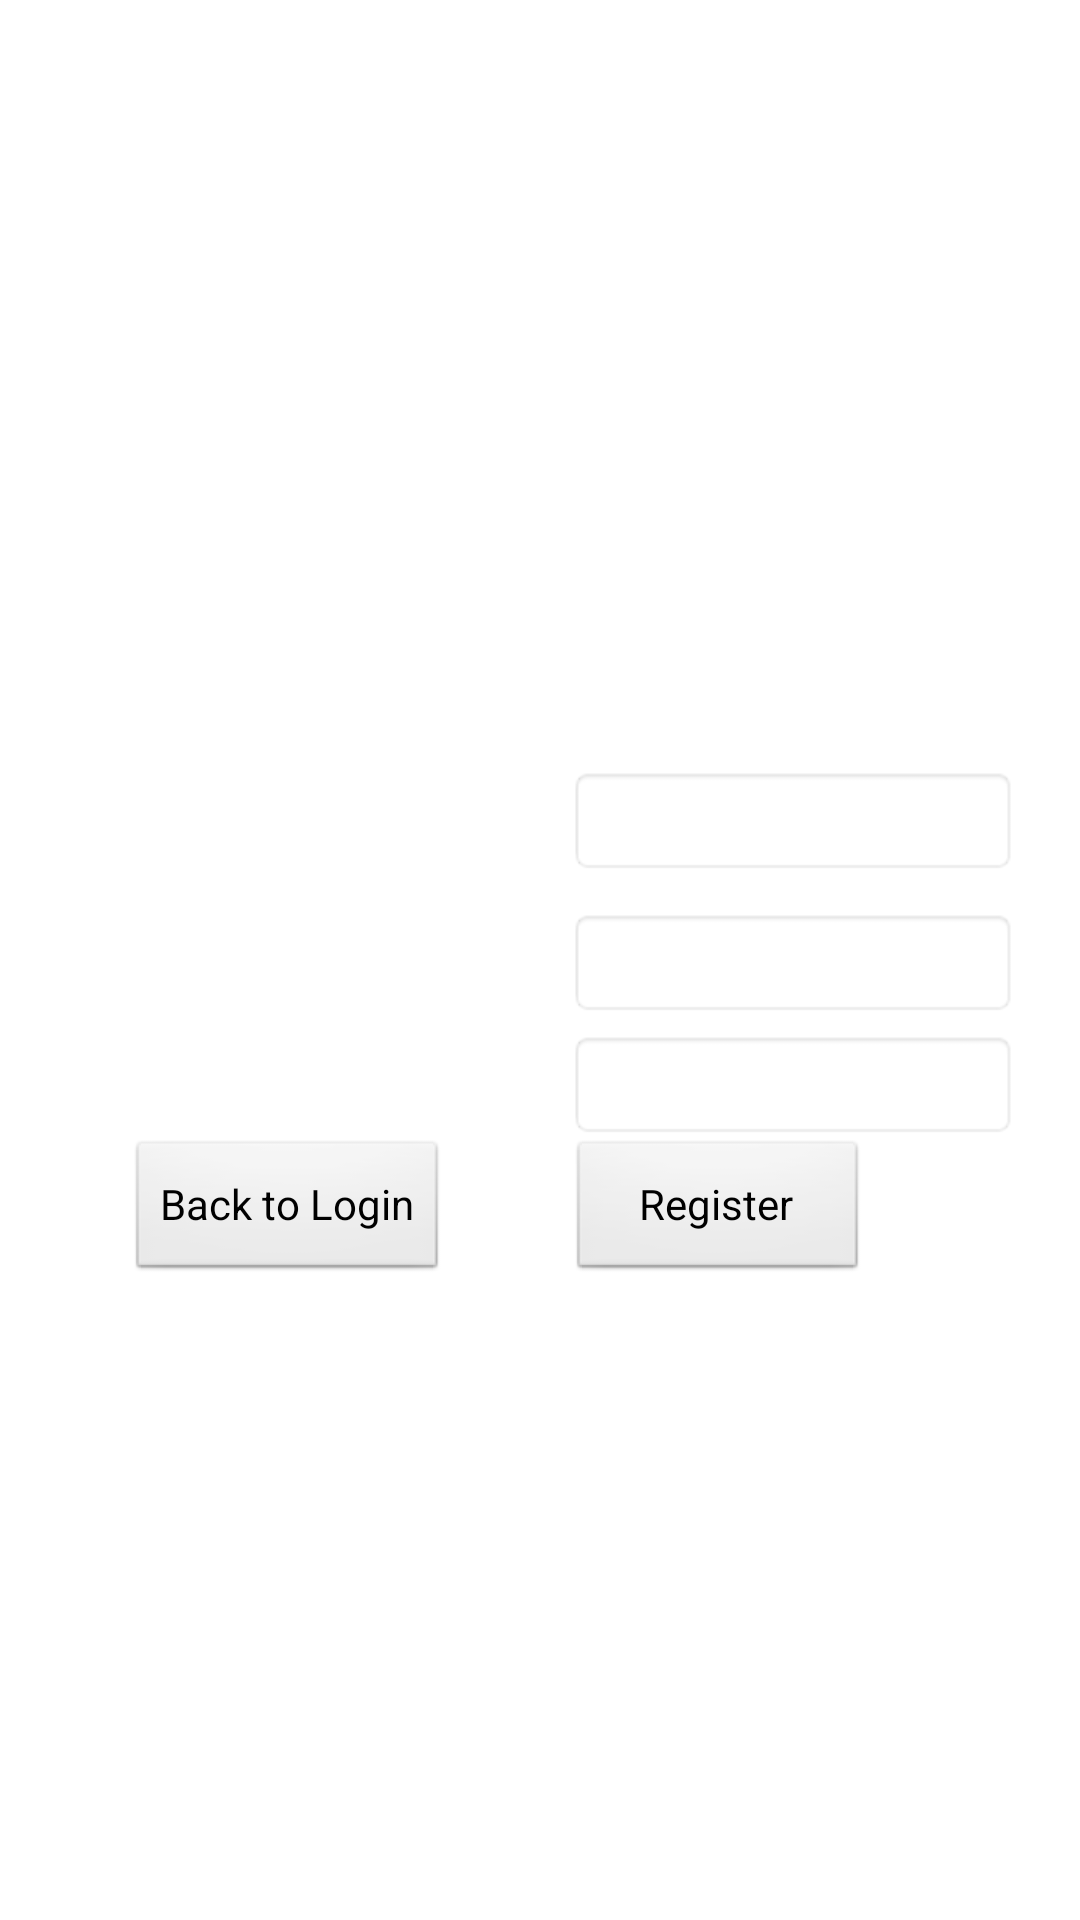

Layout XML and referenced resources for this Android screen:
<!-- AndroidManifest.xml: application theme AppTheme -->
<!-- res/layout/register.xml -->
<?xml version="1.0" encoding="utf-8"?>
<RelativeLayout xmlns:android="http://schemas.android.com/apk/res/android"
    android:layout_width="fill_parent"
    android:layout_height="210dip"
    android:layout_marginTop="10dip"
    android:background="@drawable/bg1" >

    <TextView
        android:id="@+id/tv_error"
        android:layout_width="fill_parent"
        android:layout_height="40dip"
        android:layout_alignParentLeft="true"
        android:layout_below="@id/btn_login"
        android:layout_marginLeft="15dip"
        android:layout_marginRight="9dip"
        android:layout_marginTop="15dip"
        android:text=""
        android:textColor="#AA0000"
        android:textSize="7pt" />

    <EditText
        android:id="@+id/et_un"
        android:layout_width="150dip"
        android:layout_height="wrap_content"
        android:layout_above="@+id/et_pw"
        android:layout_alignLeft="@+id/et_pw"
        android:layout_marginBottom="11dp"
        android:background="@android:drawable/editbox_background"
        android:ems="10" />

    <EditText
        android:id="@+id/et_pw"
        android:layout_width="150dip"
        android:layout_height="wrap_content"
        android:layout_alignBaseline="@+id/tv_pw"
        android:layout_alignBottom="@+id/tv_pw"
        android:layout_toRightOf="@+id/TextView01"
        android:background="@android:drawable/editbox_background"
        android:ems="10"
        android:password="true" />

    <TextView
        android:id="@+id/tv_pw"
        android:layout_width="wrap_content"
        android:layout_height="wrap_content"
        android:layout_alignRight="@+id/tv_un"
        android:layout_centerVertical="true"
        android:text="Password:"
        android:textColor="#FFFFFF"
        android:textSize="10pt" />

    <TextView
        android:id="@+id/tv_un"
        android:layout_width="wrap_content"
        android:layout_height="wrap_content"
        android:layout_alignLeft="@+id/tv_error"
        android:layout_alignTop="@+id/et_un"
        android:layout_marginLeft="17dp"
        android:text="User Name:"
        android:textColor="#FFFFFF"
        android:textSize="10pt" />

    <EditText
        android:id="@+id/confirm"
        android:layout_width="150dip"
        android:layout_height="wrap_content"
        android:layout_alignBottom="@+id/TextView01"
        android:layout_alignLeft="@+id/et_pw"
        android:background="@android:drawable/editbox_background"
        android:ems="10"
        android:password="true" />

    <TextView
        android:id="@+id/TextView01"
        android:layout_width="wrap_content"
        android:layout_height="wrap_content"
        android:layout_alignLeft="@+id/tv_error"
        android:layout_below="@+id/et_pw"
        android:layout_marginTop="13dp"
        android:text="Confirm Password:"
        android:textColor="#FFFFFF"
        android:textSize="10pt" />

    <Button
        android:id="@+id/login"
        android:layout_width="wrap_content"
        android:layout_height="wrap_content"
        android:layout_alignLeft="@+id/tv_pw"
        android:layout_below="@+id/TextView01"
        android:text="Back to Login" />

    <Button
        android:id="@+id/btn_register"
        android:layout_width="100dip"
        android:layout_height="wrap_content"
        android:layout_alignBaseline="@+id/login"
        android:layout_alignBottom="@+id/login"
        android:layout_alignLeft="@+id/confirm"
        android:text="Register" />

</RelativeLayout>
<!-- resources referenced by this layout -->
<resources>
  <style name="AppTheme" parent="AppBaseTheme">
          
      </style>
  <style name="AppBaseTheme" parent="android:Theme.Light">
          
      </style>
</resources>
